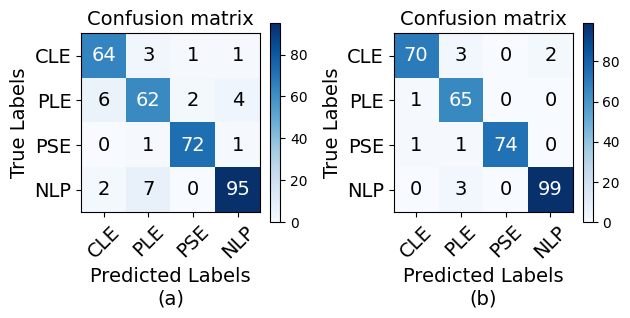

Here is the Python script that generated this plot:
import numpy as np
import matplotlib.pyplot as plt


# plot Confusion matrix
# num_classes = 4
# labels = ['CLE','PLE','PSE','NLP']
# matrix = [[37,1,0,0], [3,37,0,0],[0,1,23,1],[0,0,0,35]]
# matrix = np.array(matrix)
# print(matrix)
# plt.imshow(matrix, cmap=plt.cm.Blues)

# # 设置x轴坐标label
# plt.xticks(range(num_classes), labels, rotation=45,fontsize=14)
# # 设置y轴坐标label
# plt.yticks(range(num_classes), labels,fontsize=14)
# # 显示colorbar
# plt.colorbar()
# plt.xlabel('True Labels',fontsize=14)
# plt.ylabel('Predicted Labels',fontsize=14)
# plt.title('Confusion matrix',fontsize=14)

# # 在图中标注数量/概率信息
# thresh = matrix.max() / 2
# for x in range(num_classes):
#     for y in range(num_classes):
#         # 注意这里的matrix[y, x]不是matrix[x, y]
#         info = int(matrix[y, x])
#         plt.text(x, y, info,
#                  verticalalignment='center',
#                  horizontalalignment='center',
#                  color="white" if info > thresh else "black",fontsize=14)
# plt.tight_layout()
# plt.show()
num_classes = 4
labels = ['CLE','PLE','PSE','NLP']
plt.figure()
plt.subplot(1,2,1)
matrix = [[64,3,1,1], [6,62,2,4],[0,1,72,1],[2,7,0,95]]
matrix = np.array(matrix)
print(matrix)
plt.imshow(matrix, cmap=plt.cm.Blues)
plt.rcParams['font.sans-serif'] = 'Times New Roman'
# plt.rcParams['figure.dpi'] = 600
# 设置x轴坐标label
plt.xticks(range(num_classes), labels, rotation=45,fontsize=14)
# 设置y轴坐标label
plt.yticks(range(num_classes), labels,fontsize=14)
# 显示colorbar
plt.colorbar(fraction=0.05, pad=0.05)
plt.ylabel('True Labels',fontsize=14)
plt.xlabel('Predicted Labels\n(a)',fontsize=14)
plt.title('Confusion matrix',fontsize=14)

# 在图中标注数量/概率信息
thresh = matrix.max() / 2
for x in range(num_classes):
    for y in range(num_classes):
        # 注意这里的matrix[y, x]不是matrix[x, y]
        info = int(matrix[y, x])
        plt.text(x, y, info,
                 verticalalignment='center',
                 horizontalalignment='center',
                 color="white" if info > thresh else "black",fontsize=14)


plt.subplot(1,2,2)
matrix1 = [[70,3,0,2], [1,65,0,0],[1,1,74,0],[0,3,0,99]]
matrix1 = np.array(matrix1)
print(matrix1)
plt.imshow(matrix1, cmap=plt.cm.Blues)
plt.rcParams['font.sans-serif'] = 'Times New Roman'
# plt.rcParams['figure.dpi'] = 600
# 设置x轴坐标label
plt.xticks(range(num_classes), labels, rotation=45,fontsize=14)
# 设置y轴坐标label
plt.yticks(range(num_classes), labels,fontsize=14)
# 显示colorbar
plt.colorbar(fraction=0.05, pad=0.05)
plt.ylabel('True Labels',fontsize=14)
plt.xlabel('Predicted Labels\n(b)',fontsize=14)
plt.title('Confusion matrix',fontsize=14)

# 在图中标注数量/概率信息
thresh = matrix1.max() / 2
for x in range(num_classes):
    for y in range(num_classes):
        # 注意这里的matrix[y, x]不是matrix[x, y]
        info = int(matrix1[y, x])
        plt.text(x, y, info,
                 verticalalignment='center',
                 horizontalalignment='center',
                 color="white" if info > thresh else "black",fontsize=14)

plt.tight_layout()
plt.savefig("confusionmatrix.png",dpi=600)
plt.show()


# plot delong test
# num_classes = 6
# labels = ['AlexNet','VGG-16','Inception-V3','ResNet34','ResNet50','ViT']
# matrix = [[ 0.36505,0.2966,0.1484,0.3657,0.4365], [3,36,0,5],[1,1,23,0],[0,0,0,30]]
# matrix = np.array(matrix)
# print(matrix)
# plt.imshow(matrix, cmap=plt.cm.Blues)

# # 设置x轴坐标label
# plt.xticks(range(num_classes), labels, rotation=45,fontsize=14)
# # 设置y轴坐标label
# plt.yticks(range(num_classes), labels,fontsize=14)
# # 显示colorbar
# plt.colorbar()
# # plt.xlabel('True Labels',fontsize=14)
# # plt.ylabel('Predicted Labels',fontsize=14)
# plt.title('P Value',fontsize=14)

# # 在图中标注数量/概率信息
# thresh = matrix.max() / 2
# for x in range(num_classes):
#     for y in range(num_classes):
#         # 注意这里的matrix[y, x]不是matrix[x, y]
#         info = int(matrix[y, x])
#         plt.text(x, y, info,
#                  verticalalignment='center',
#                  horizontalalignment='center',
#                  color="white" if info > thresh else "black",fontsize=14)
# plt.tight_layout()
# plt.show()
